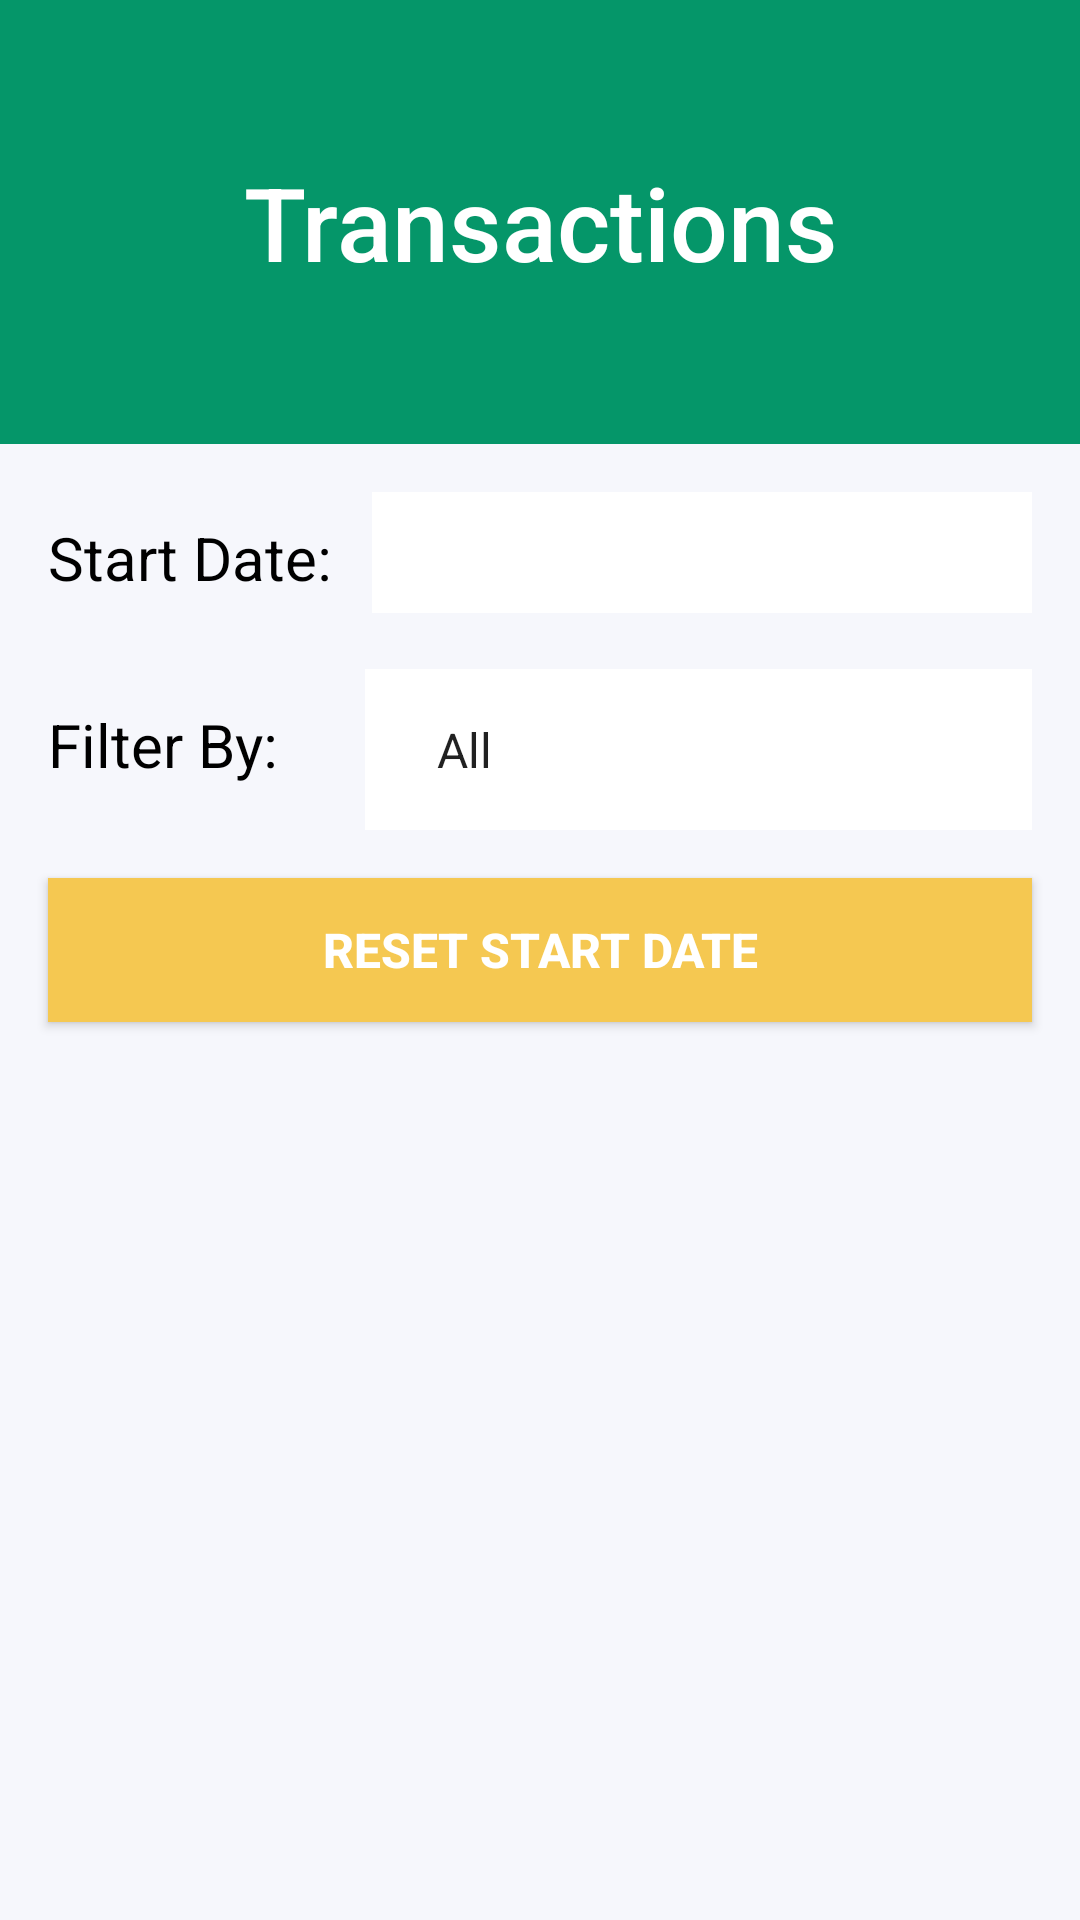

Reconstruct the res/layout file that produces this screen, plus the resources it refers to.
<!-- AndroidManifest.xml: application theme Theme.PrimoBank -->
<!-- res/layout/fragment_dashboard_transactions.xml -->
<?xml version="1.0" encoding="utf-8"?>
<FrameLayout xmlns:android="http://schemas.android.com/apk/res/android"
    xmlns:app="http://schemas.android.com/apk/res-auto"
    xmlns:tools="http://schemas.android.com/tools"
    android:layout_width="match_parent"
    android:layout_height="match_parent"
    tools:context=".fragments.DashboardTransactionsFragment">

    <androidx.constraintlayout.widget.ConstraintLayout
        android:layout_width="match_parent"
        android:layout_height="match_parent"
        android:background="@color/activity_sub_background">

        <TextView
            android:id="@+id/textView11"
            android:layout_width="0dp"
            android:layout_height="148dp"
            android:background="@color/activity_background"
            android:fontFamily="sans-serif-medium"
            android:gravity="center"
            android:text="Transactions"
            android:textColor="@color/white"
            android:textSize="34sp"
            app:layout_constraintBottom_toBottomOf="parent"
            app:layout_constraintEnd_toEndOf="parent"
            app:layout_constraintHorizontal_bias="1.0"
            app:layout_constraintStart_toStartOf="parent"
            app:layout_constraintTop_toTopOf="parent"
            app:layout_constraintVertical_bias="0.0" />

        <LinearLayout
            android:id="@+id/linearLayout4"
            android:layout_width="0dp"
            android:layout_height="wrap_content"
            android:orientation="horizontal"
            app:layout_constraintEnd_toEndOf="parent"
            app:layout_constraintStart_toStartOf="parent"
            app:layout_constraintTop_toBottomOf="@+id/textView11">

            <TextView
                android:id="@+id/textView15"
                android:layout_width="wrap_content"
                android:layout_height="wrap_content"
                android:layout_marginLeft="16dp"
                android:layout_marginTop="16dp"
                android:layout_marginRight="8dp"
                android:layout_marginBottom="16dp"
                android:text="Start Date: "
                android:textColor="@color/black"
                android:textSize="20sp" />

            <EditText
                android:id="@+id/editTextStartDate"
                android:layout_width="match_parent"
                android:layout_height="wrap_content"
                android:layout_marginTop="16dp"
                android:layout_marginRight="16dp"
                android:background="@color/white"
                android:clickable="true"
                android:cursorVisible="false"
                android:ems="10"
                android:focusable="false"
                android:inputType="date"
                android:padding="4dp"
                android:textColor="@color/black"
                android:textSize="24sp" />
        </LinearLayout>

        <LinearLayout
            android:id="@+id/linearLayout5"
            android:layout_width="0dp"
            android:layout_height="wrap_content"
            android:orientation="horizontal"
            app:layout_constraintEnd_toEndOf="parent"
            app:layout_constraintStart_toStartOf="parent"
            app:layout_constraintTop_toBottomOf="@+id/linearLayout4">

            <TextView
                android:id="@+id/textView16"
                android:layout_width="wrap_content"
                android:layout_height="wrap_content"
                android:layout_marginLeft="16dp"
                android:layout_marginTop="16dp"
                android:layout_marginRight="8dp"
                android:layout_marginBottom="16dp"
                android:text="Filter By: "
                android:textColor="@color/black"
                android:textSize="20sp" />

            <Spinner
                android:id="@+id/spinnerFilterBy"
                android:layout_width="match_parent"
                android:layout_height="wrap_content"
                android:layout_marginStart="16dp"
                android:layout_marginTop="16dp"
                android:layout_marginEnd="16dp"
                android:layout_marginBottom="16dp"
                android:background="@color/white"
                android:entries="@array/array_transaction_types"
                android:padding="16dp"
                app:layout_constraintEnd_toEndOf="parent"
                app:layout_constraintStart_toStartOf="parent"
                app:layout_constraintTop_toBottomOf="@+id/textView11" />


        </LinearLayout>

        <Button
            android:id="@+id/buttonResetStartDate"
            android:layout_width="0dp"
            android:layout_height="wrap_content"
            android:layout_marginStart="16dp"
            android:layout_marginEnd="16dp"
            android:background="@color/button_background"
            android:text="RESET START DATE"
            android:textColor="@color/white"
            android:textSize="16sp"
            android:textStyle="bold"
            app:layout_constraintEnd_toEndOf="parent"
            app:layout_constraintStart_toStartOf="parent"
            app:layout_constraintTop_toBottomOf="@+id/linearLayout5" />

        <FrameLayout
            android:id="@+id/frameLayout"
            android:layout_width="match_parent"
            android:layout_height="0dp"
            android:padding="16dp"
            android:visibility="invisible"
            app:layout_constraintBottom_toBottomOf="parent"
            app:layout_constraintEnd_toEndOf="parent"
            app:layout_constraintStart_toStartOf="parent"
            app:layout_constraintTop_toBottomOf="@+id/buttonResetStartDate">

            <androidx.recyclerview.widget.RecyclerView
                android:id="@+id/recyclerViewTransactions"
                android:layout_width="match_parent"
                android:layout_height="match_parent">

            </androidx.recyclerview.widget.RecyclerView>
        </FrameLayout>

        <TextView
            android:id="@+id/textViewResults"
            android:layout_width="wrap_content"
            android:layout_height="wrap_content"
            app:layout_constraintBottom_toBottomOf="parent"
            app:layout_constraintEnd_toEndOf="parent"
            app:layout_constraintStart_toStartOf="parent"
            app:layout_constraintTop_toBottomOf="@+id/buttonResetStartDate" />

    </androidx.constraintlayout.widget.ConstraintLayout>

</FrameLayout>
<!-- resources referenced by this layout -->
<resources>
  <array name="array_transaction_types">
          <item>All</item>
          <item>Send Money</item>
          <item>Cash In</item>
          <item>Buy Load</item>
          <item>Bank Transfer</item>
          <item>Pay Bills</item>
          <item>Saving Goal</item>
          <item>Withdrawal - Savings Goal</item>
      </array>
  <color name="activity_background">#059669</color>
  <color name="activity_sub_background">#f6f7fc</color>
  <color name="black">#FF000000</color>
  <color name="button_background">#f5c851</color>
  <color name="white">#FFFFFFFF</color>
  <style name="Theme.PrimoBank" parent="Theme.AppCompat.Light.DarkActionBar">
          
          <item name="colorPrimary">@color/activity_background</item>
          <item name="colorPrimaryVariant">@color/purple_700</item>
          <item name="colorOnPrimary">@color/white</item>
          
          <item name="colorSecondary">@color/teal_200</item>
          <item name="colorSecondaryVariant">@color/teal_700</item>
          <item name="colorOnSecondary">@color/black</item>
          
          <item name="android:statusBarColor" tools:targetApi="l">?attr/colorPrimaryVariant</item>
          
      </style>
  <color name="purple_700">#FF3700B3</color>
  <color name="teal_200">#FF03DAC5</color>
  <color name="teal_700">#FF018786</color>
</resources>
